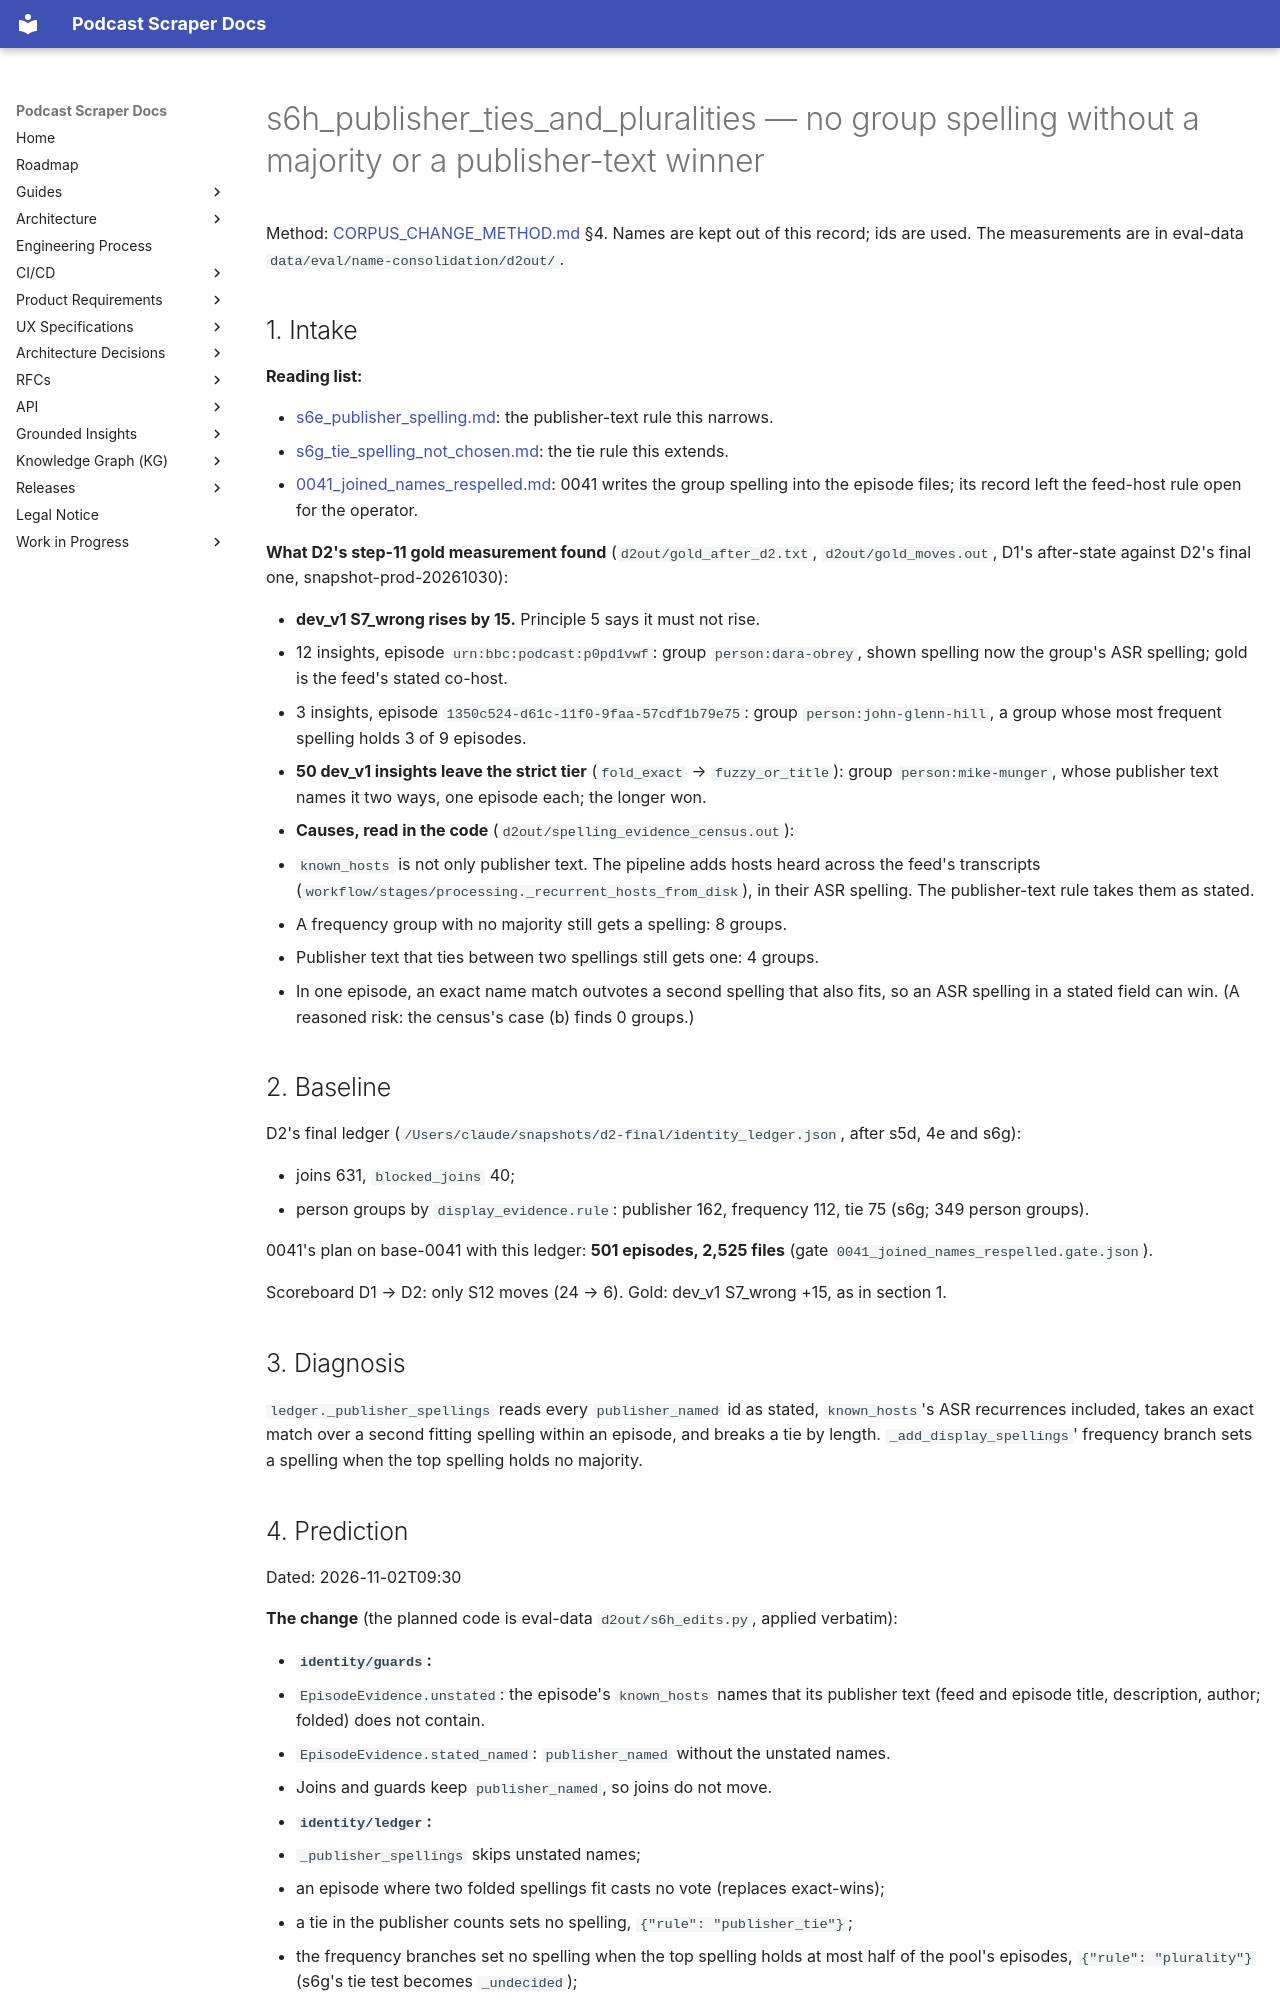

repository: chipi/podcast_scraper · page: wip/changes/s6h_publisher_ties_and_pluralities/index.html · generator: mkdocs

---
id: s6h_publisher_ties_and_pluralities
class: full
status: landed
issue: none (the person-identity design S6; D2 step 11, the gold measurement of 2026-11-02)
touches:
  - src/podcast_scraper/identity/ledger.py
  - src/podcast_scraper/identity/display.py
---

# s6h_publisher_ties_and_pluralities — no group spelling without a majority or a publisher-text winner

Method: [CORPUS_CHANGE_METHOD.md](../../guides/CORPUS_CHANGE_METHOD.md) §4. Names are kept out of this
record; ids are used. The measurements are in eval-data `data/eval/name-consolidation/d2out/`.

## 1. Intake

**Reading list:**

- [s6e_publisher_spelling.md](s6e_publisher_spelling.md): the publisher-text rule this narrows.
- [s6g_tie_spelling_not_chosen.md](s6g_tie_spelling_not_chosen.md): the tie rule this extends.
- [0041_joined_names_respelled.md](0041_joined_names_respelled.md): 0041 writes the group spelling
  into the episode files; its record left the feed-host rule open for the operator.

**What D2's step-11 gold measurement found** (`d2out/gold_after_d2.txt`, `d2out/gold_moves.out`,
D1's after-state against D2's final one, snapshot-prod-20261030):

- **dev_v1 S7_wrong rises by 15.** Principle 5 says it must not rise.
  - 12 insights, episode `urn:bbc:podcast:p0pd1vwf`: group `person:dara-obrey`, shown spelling now
    the group's ASR spelling; gold is the feed's stated co-host.
  - 3 insights, episode `1350c524-d61c-11f0-9faa-57cdf1b79e75`: group `person:john-glenn-hill`, a
    group whose most frequent spelling holds 3 of 9 episodes.
- **50 dev_v1 insights leave the strict tier** (`fold_exact` → `fuzzy_or_title`): group
  `person:mike-munger`, whose publisher text names it two ways, one episode each; the longer won.
- **Causes, read in the code** (`d2out/spelling_evidence_census.out`):
  1. `known_hosts` is not only publisher text. The pipeline adds hosts heard across the feed's
     transcripts (`workflow/stages/processing._recurrent_hosts_from_disk`), in their ASR spelling.
     The publisher-text rule takes them as stated.
  2. A frequency group with no majority still gets a spelling: 8 groups.
  3. Publisher text that ties between two spellings still gets one: 4 groups.
  4. In one episode, an exact name match outvotes a second spelling that also fits, so an ASR
     spelling in a stated field can win. (A reasoned risk: the census's case (b) finds 0 groups.)

## 2. Baseline

D2's final ledger (`/Users/claude/snapshots/d2-final/identity_ledger.json`, after s5d, 4e and s6g):

- joins 631, `blocked_joins` 40;
- person groups by `display_evidence.rule`: publisher 162, frequency 112, tie 75 (s6g; 349 person groups).

0041's plan on base-0041 with this ledger: **501 episodes, 2,525 files** (gate
`0041_joined_names_respelled.gate.json`).

Scoreboard D1 → D2: only S12 moves (24 → 6). Gold: dev_v1 S7_wrong +15, as in section 1.

## 3. Diagnosis

`ledger._publisher_spellings` reads every `publisher_named` id as stated, `known_hosts`'s ASR
recurrences included, takes an exact match over a second fitting spelling within an episode, and
breaks a tie by length. `_add_display_spellings`' frequency branch sets a spelling when the top
spelling holds no majority.
